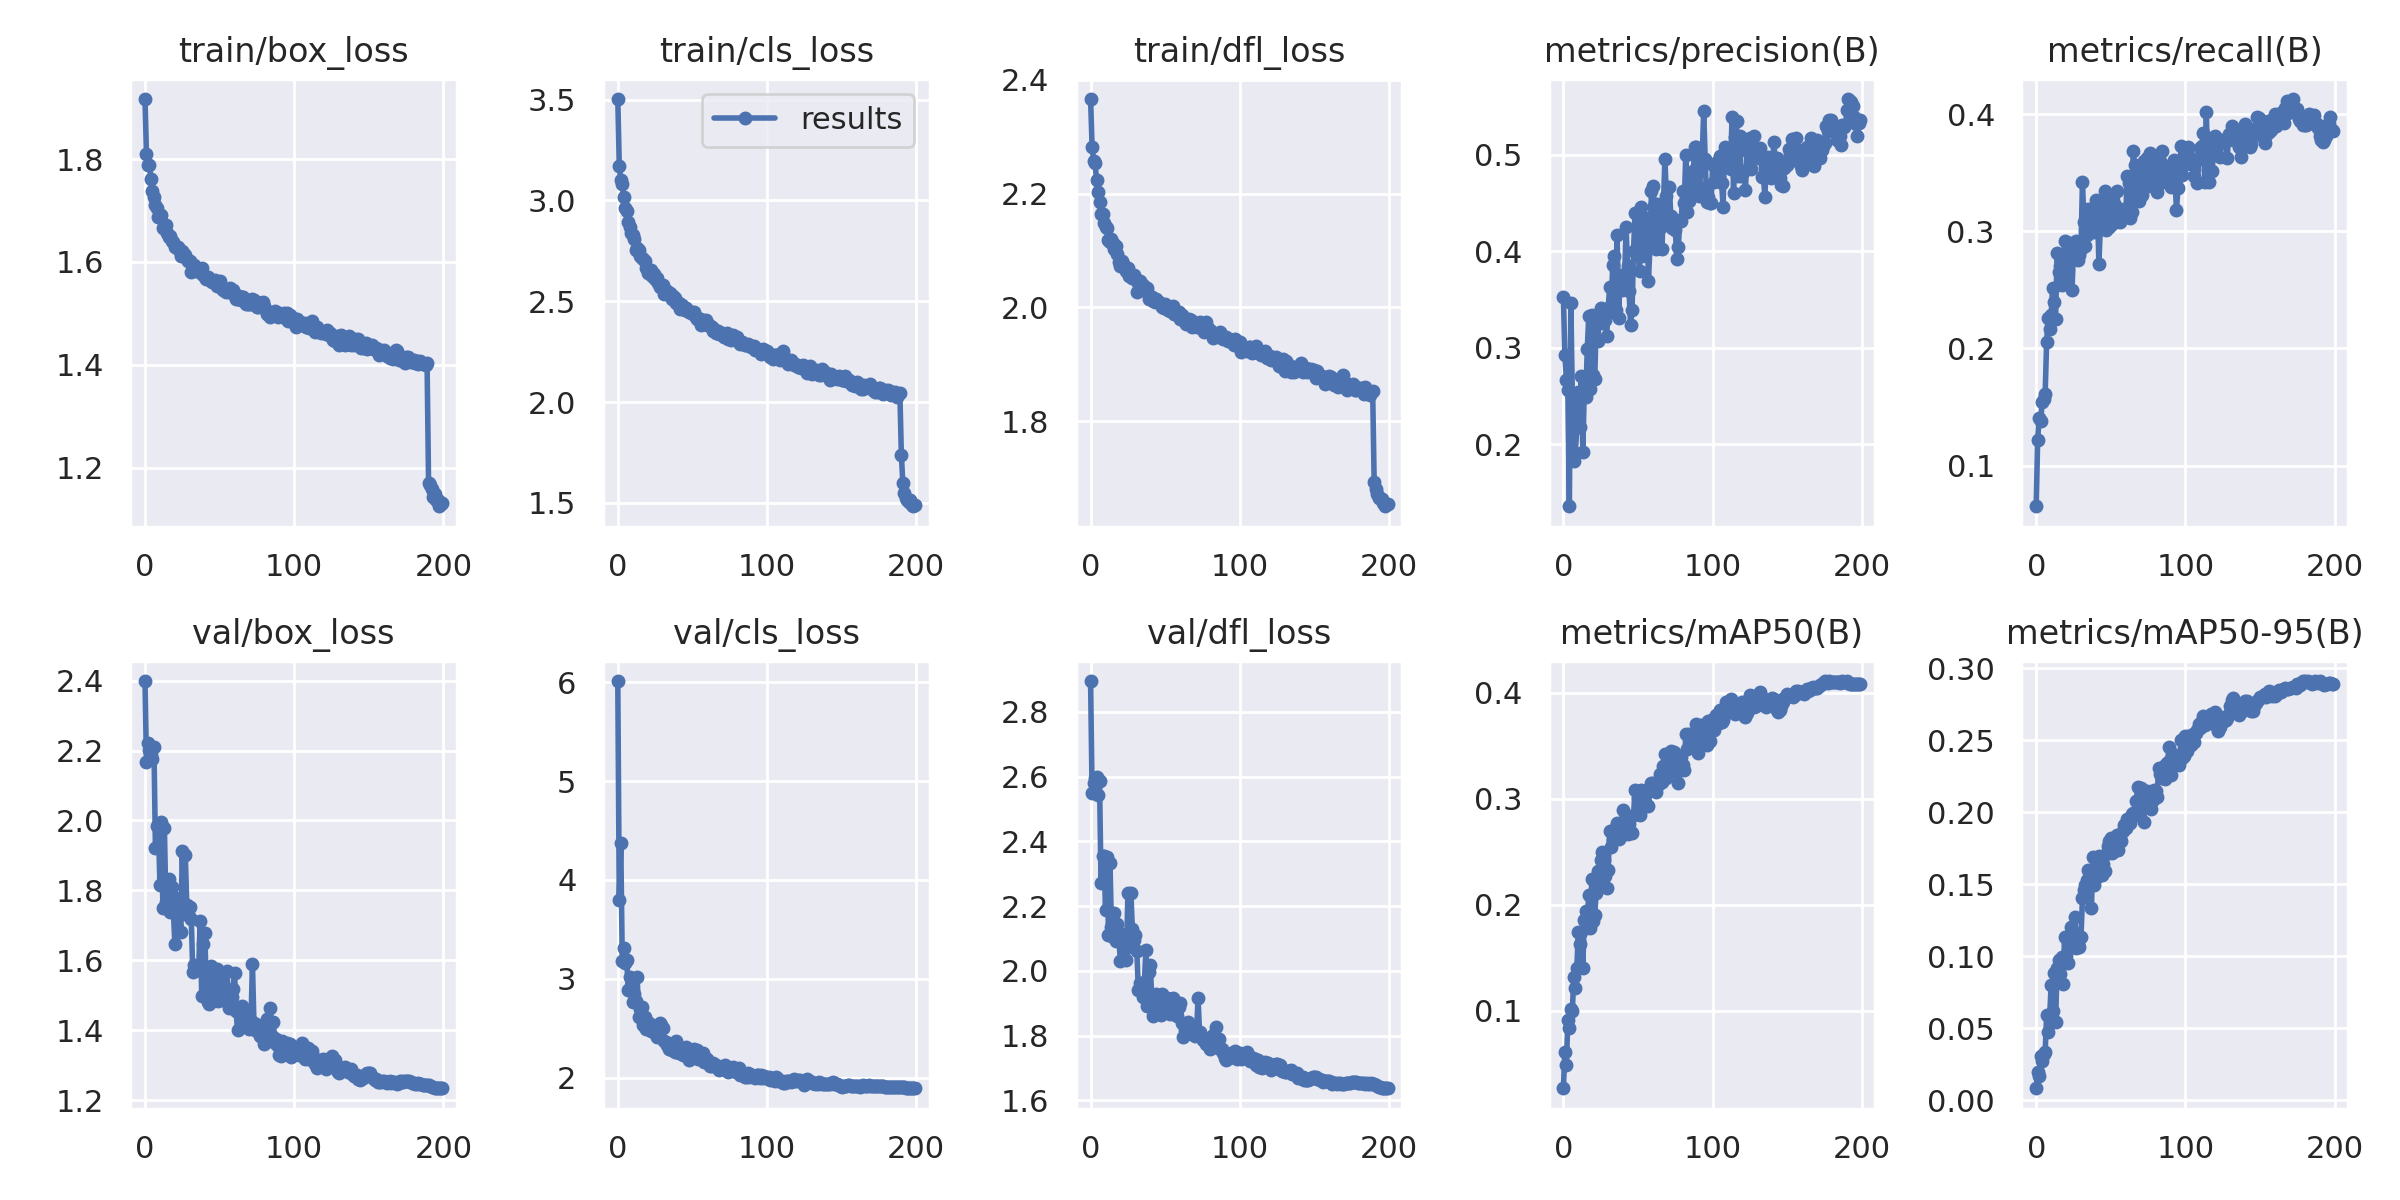

Source data for this figure (header and first rows):
epoch, train/box_loss, train/cls_loss, train/dfl_loss, metrics/precision(B), metrics/recall(B), metrics/mAP50(B), metrics/mAP50-95(B), val/box_loss, val/cls_loss, val/dfl_loss, lr/pg0, lr/pg1, lr/pg2
0, 1.917, 3.503, 2.366, 0.3528, 0.06529, 0.02662, 0.00823, 2.399, 6.013, 2.896, 0.06726, 0.0003307, 0.0003307
1, 1.809, 3.171, 2.283, 0.2925, 0.1221, 0.06065, 0.01953, 2.166, 3.795, 2.55, 0.03426, 0.0006608, 0.0006608
2, 1.788, 3.099, 2.258, 0.2671, 0.1408, 0.04873, 0.0164, 2.22, 4.379, 2.579, 0.001248, 0.0009875, 0.0009875
3, 1.789, 3.079, 2.254, 0.2564, 0.1381, 0.0912, 0.03083, 2.203, 3.177, 2.595, 0.0009851, 0.0009851, 0.0009851
4, 1.761, 3.018, 2.224, 0.136, 0.154, 0.08346, 0.02696, 2.186, 3.316, 2.598, 0.0009851, 0.0009851, 0.0009851
5, 1.738, 2.962, 2.203, 0.3469, 0.157, 0.1016, 0.03235, 2.177, 3.161, 2.544, 0.0009802, 0.0009802, 0.0009802
6, 1.727, 2.948, 2.186, 0.2498, 0.1609, 0.1, 0.03308, 2.21, 3.194, 2.587, 0.0009752, 0.0009752, 0.0009752
7, 1.711, 2.891, 2.164, 0.183, 0.2058, 0.1321, 0.05909, 1.921, 2.883, 2.27, 0.0009703, 0.0009703, 0.0009703
8, 1.705, 2.869, 2.164, 0.191, 0.2263, 0.1214, 0.04706, 1.983, 3.017, 2.356, 0.0009654, 0.0009654, 0.0009654
9, 1.688, 2.839, 2.148, 0.218, 0.2168, 0.1402, 0.05673, 1.986, 2.925, 2.355, 0.0009604, 0.0009604, 0.0009604
10, 1.687, 2.829, 2.142, 0.2543, 0.2283, 0.1739, 0.08028, 1.815, 2.768, 2.187, 0.0009555, 0.0009555, 0.0009555
11, 1.691, 2.808, 2.139, 0.2177, 0.2519, 0.1629, 0.06224, 1.996, 2.841, 2.353, 0.0009505, 0.0009505, 0.0009505
12, 1.667, 2.753, 2.118, 0.2712, 0.2394, 0.1741, 0.08844, 1.75, 2.779, 2.111, 0.0009455, 0.0009455, 0.0009455
13, 1.669, 2.765, 2.116, 0.1923, 0.225, 0.1404, 0.05433, 1.979, 3.017, 2.332, 0.0009406, 0.0009406, 0.0009406
14, 1.672, 2.756, 2.12, 0.2567, 0.2817, 0.1859, 0.09182, 1.767, 2.616, 2.135, 0.0009357, 0.0009357, 0.0009357
15, 1.656, 2.723, 2.113, 0.2492, 0.2656, 0.1936, 0.0976, 1.771, 2.69, 2.104, 0.0009307, 0.0009307, 0.0009307
16, 1.648, 2.713, 2.103, 0.299, 0.2705, 0.1866, 0.08739, 1.833, 2.711, 2.178, 0.0009258, 0.0009258, 0.0009258
17, 1.65, 2.707, 2.107, 0.3326, 0.2545, 0.209, 0.09969, 1.739, 2.535, 2.093, 0.0009208, 0.0009208, 0.0009208
18, 1.641, 2.7, 2.094, 0.2575, 0.2569, 0.1782, 0.08058, 1.81, 2.616, 2.146, 0.0009158, 0.0009158, 0.0009158
19, 1.639, 2.663, 2.08, 0.334, 0.292, 0.2241, 0.1135, 1.743, 2.488, 2.094, 0.0009109, 0.0009109, 0.0009109
20, 1.63, 2.639, 2.073, 0.272, 0.2648, 0.1845, 0.09997, 1.647, 2.555, 2.031, 0.0009059, 0.0009059, 0.0009059
21, 1.628, 2.654, 2.082, 0.2679, 0.2736, 0.1906, 0.0951, 1.778, 2.552, 2.115, 0.000901, 0.000901, 0.000901
22, 1.629, 2.654, 2.076, 0.3267, 0.2902, 0.2109, 0.1057, 1.734, 2.476, 2.079, 0.0008961, 0.0008961, 0.0008961
23, 1.624, 2.625, 2.07, 0.3067, 0.281, 0.2322, 0.1204, 1.751, 2.482, 2.095, 0.0008911, 0.0008911, 0.0008911
24, 1.612, 2.634, 2.064, 0.3291, 0.2498, 0.2202, 0.1177, 1.681, 2.511, 2.033, 0.0008862, 0.0008862, 0.0008862
25, 1.622, 2.608, 2.068, 0.3414, 0.2831, 0.2418, 0.1079, 1.913, 2.455, 2.241, 0.0008812, 0.0008812, 0.0008812
26, 1.616, 2.613, 2.055, 0.326, 0.291, 0.25, 0.1275, 1.732, 2.414, 2.074, 0.0008762, 0.0008762, 0.0008762
27, 1.614, 2.589, 2.056, 0.3388, 0.2913, 0.2425, 0.1055, 1.901, 2.454, 2.24, 0.0008713, 0.0008713, 0.0008713
28, 1.606, 2.572, 2.053, 0.3285, 0.2756, 0.2269, 0.1086, 1.759, 2.548, 2.128, 0.0008663, 0.0008663, 0.0008663
29, 1.602, 2.581, 2.056, 0.3125, 0.2797, 0.2156, 0.1065, 1.733, 2.532, 2.094, 0.0008614, 0.0008614, 0.0008614
30, 1.602, 2.58, 2.051, 0.3414, 0.2845, 0.233, 0.113, 1.752, 2.501, 2.11, 0.0008565, 0.0008565, 0.0008565
31, 1.581, 2.534, 2.027, 0.3629, 0.3422, 0.2695, 0.1403, 1.719, 2.368, 2.062, 0.0008515, 0.0008515, 0.0008515
32, 1.586, 2.55, 2.042, 0.3369, 0.3082, 0.2544, 0.1458, 1.567, 2.358, 1.94, 0.0008465, 0.0008465, 0.0008465
33, 1.594, 2.549, 2.046, 0.3857, 0.2873, 0.2613, 0.1498, 1.586, 2.332, 1.962, 0.0008416, 0.0008416, 0.0008416
34, 1.584, 2.533, 2.031, 0.3947, 0.297, 0.2625, 0.1529, 1.575, 2.294, 1.963, 0.0008366, 0.0008366, 0.0008366
35, 1.588, 2.539, 2.04, 0.3395, 0.3193, 0.2729, 0.1597, 1.571, 2.286, 1.92, 0.0008317, 0.0008317, 0.0008317
36, 1.581, 2.512, 2.036, 0.4166, 0.3048, 0.2769, 0.1562, 1.58, 2.281, 1.956, 0.0008268, 0.0008268, 0.0008268
37, 1.587, 2.525, 2.034, 0.331, 0.3034, 0.2618, 0.1332, 1.714, 2.324, 2.063, 0.0008218, 0.0008218, 0.0008218
38, 1.587, 2.517, 2.034, 0.3751, 0.3175, 0.2755, 0.169, 1.499, 2.264, 1.893, 0.0008169, 0.0008169, 0.0008169
39, 1.575, 2.491, 2.014, 0.3596, 0.2997, 0.2654, 0.1492, 1.647, 2.369, 1.996, 0.0008119, 0.0008119, 0.0008119
40, 1.57, 2.489, 2.021, 0.3622, 0.3271, 0.2898, 0.1544, 1.679, 2.255, 2.017, 0.0008069, 0.0008069, 0.0008069
41, 1.567, 2.494, 2.018, 0.3708, 0.3253, 0.2807, 0.165, 1.544, 2.254, 1.914, 0.000802, 0.000802, 0.000802
42, 1.571, 2.462, 2.012, 0.4248, 0.2719, 0.2734, 0.1699, 1.48, 2.294, 1.861, 0.000797, 0.000797, 0.000797
43, 1.567, 2.482, 2.01, 0.3845, 0.3042, 0.2663, 0.1653, 1.474, 2.246, 1.885, 0.0007921, 0.0007921, 0.0007921
44, 1.564, 2.46, 2.015, 0.3587, 0.3078, 0.2765, 0.1562, 1.583, 2.233, 1.929, 0.0007872, 0.0007872, 0.0007872
45, 1.562, 2.455, 2.01, 0.3239, 0.3232, 0.2682, 0.1638, 1.514, 2.3, 1.875, 0.0007822, 0.0007822, 0.0007822
46, 1.564, 2.464, 2.01, 0.3392, 0.3348, 0.2679, 0.1589, 1.54, 2.31, 1.903, 0.0007772, 0.0007772, 0.0007772
47, 1.564, 2.45, 2.006, 0.4009, 0.3014, 0.2846, 0.1709, 1.488, 2.232, 1.863, 0.0007723, 0.0007723, 0.0007723
48, 1.552, 2.447, 2.001, 0.4394, 0.3272, 0.308, 0.1767, 1.574, 2.182, 1.927, 0.0007673, 0.0007673, 0.0007673
49, 1.554, 2.441, 1.998, 0.4024, 0.3041, 0.2867, 0.18, 1.484, 2.26, 1.871, 0.0007624, 0.0007624, 0.0007624
50, 1.562, 2.449, 2.006, 0.4041, 0.3131, 0.3007, 0.1822, 1.485, 2.213, 1.874, 0.0007575, 0.0007575, 0.0007575
51, 1.553, 2.445, 2.001, 0.3801, 0.3061, 0.2848, 0.1716, 1.547, 2.287, 1.917, 0.0007525, 0.0007525, 0.0007525
52, 1.546, 2.426, 1.996, 0.4459, 0.3148, 0.3084, 0.1801, 1.561, 2.219, 1.913, 0.0007476, 0.0007476, 0.0007476
53, 1.548, 2.41, 1.994, 0.3952, 0.3229, 0.2913, 0.1771, 1.501, 2.275, 1.867, 0.0007426, 0.0007426, 0.0007426
54, 1.542, 2.418, 1.994, 0.4009, 0.3341, 0.3073, 0.1842, 1.498, 2.188, 1.878, 0.0007376, 0.0007376, 0.0007376
55, 1.545, 2.411, 2.002, 0.4024, 0.319, 0.2957, 0.174, 1.568, 2.216, 1.915, 0.0007327, 0.0007327, 0.0007327
56, 1.541, 2.384, 1.988, 0.4342, 0.3078, 0.2943, 0.1812, 1.463, 2.199, 1.866, 0.0007277, 0.0007277, 0.0007277
57, 1.55, 2.405, 1.99, 0.3694, 0.3129, 0.2932, 0.1798, 1.481, 2.251, 1.865, 0.0007228, 0.0007228, 0.0007228
58, 1.542, 2.395, 1.988, 0.4057, 0.3163, 0.3091, 0.187, 1.495, 2.159, 1.86, 0.0007179, 0.0007179, 0.0007179
59, 1.546, 2.405, 1.991, 0.4624, 0.3194, 0.3149, 0.191, 1.519, 2.185, 1.887, 0.0007129, 0.0007129, 0.0007129
... 140 more rows
